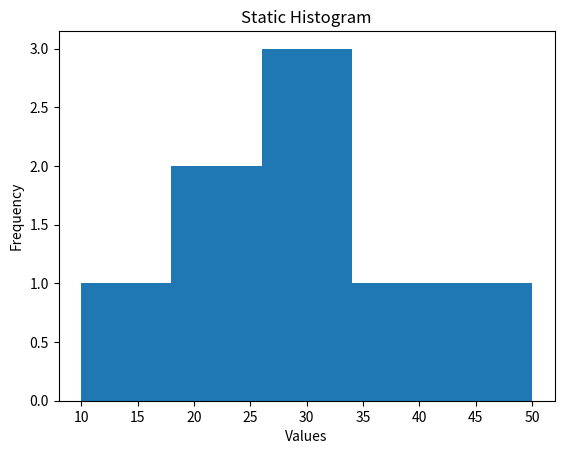

Write Python code to recreate this figure.
import matplotlib.pyplot as plt

data = [10, 20, 20, 30, 30, 30, 40, 50]

plt.hist(data, bins=5)
plt.xlabel("Values")
plt.ylabel("Frequency")
plt.title("Static Histogram")
plt.show()
